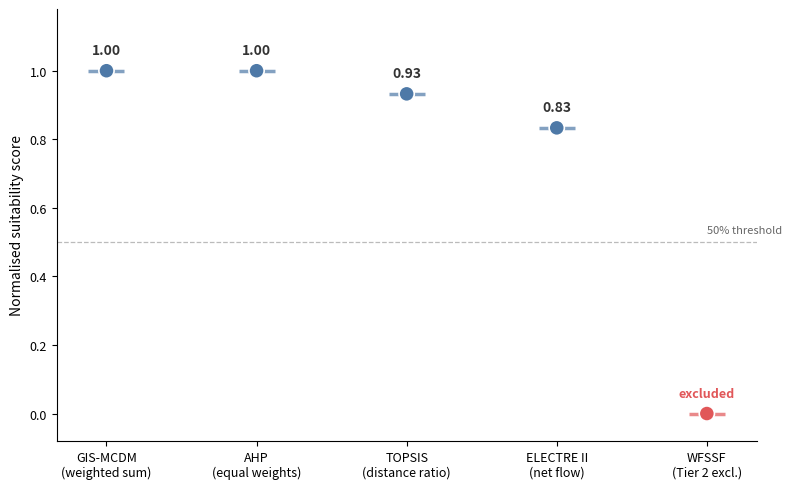

The matplotlib source for this figure: (Note: this script raises an exception after producing the figure.)
"""
Compensatory GIS-MCDM methods vs the WFSSF sequential gate.

Builds a CONSTRUCTED (analyst-specified) indicator profile for each of the
six sites and compares four compensatory aggregation methods against the
WFSSF non-compensatory gate, then computes:

  - Conventional compensatory GIS-MCDM (weighted sum, equal weights)
  - AHP (Analytic Hierarchy Process, equal weights as conservative baseline)
  - TOPSIS (Technique for Order Preference by Similarity to Ideal Solution)
  - ELECTRE II (ELimination Et Choix Traduisant la REalite)
  - WFSSF (sequential non-compensatory Tier 1-4 filtering)

IMPORTANT -- these 15 indicator values are ILLUSTRATIVE, not measured.
Only Table 3 / fig7_combined.py contains real SCADA-derived quantities.
The profiles below are specified by the analyst so that Site 6 is strong
on wind resource but fails the Tier 2 distance-to-port and accessibility
gates, in order to illustrate the wind-speed paradox. Every number this
script produces is therefore a property of the construction and must not
be reported as an empirical finding about the six wind farms.

Outputs:
  - ranking comparison table (tab_mcdm_comparison.csv)
  - matplotlib figure (fig_mcdm_comparison.png/pdf) showing the Site 6
    wind-speed paradox: compensatory methods rank Site 6 highly because
    of its strong wind resource, whereas the WFSSF Tier 2 accessibility
    gate excludes it.
"""
import numpy as np
import matplotlib.pyplot as plt
import pandas as pd

# ---- Reproducibility --------------------------------------------------------
np.random.seed(2026)

# ---- Construct site indicator profiles --------------------------------------
# 15 core indicators (subset of the 60 controlled vocabulary), each on [0, 1].
# High value = "favourable for siting".
# Site 6 intentionally has very high wind but very low infrastructure.

INDICATORS = [
    'Wind speed', 'Wind power density', 'Wake effect', 'Turbulence intensity',
    'Slope', 'Elevation', 'Distance to grid', 'Distance to road',
    'Distance to port', 'Accessibility', 'Distance to protected area',
    'Bird impact', 'Seismic condition', 'Investment cost', 'Payback period',
]

profiles = pd.DataFrame(
    [
        # Site 1: balanced moderate-everything
        [0.45, 0.42, 0.65, 0.60, 0.55, 0.50, 0.55, 0.55, 0.45, 0.55,
         0.55, 0.55, 0.65, 0.55, 0.55],
        # Site 2: above-average wind, average infra
        [0.65, 0.60, 0.65, 0.55, 0.55, 0.50, 0.55, 0.58, 0.45, 0.55,
         0.55, 0.55, 0.65, 0.55, 0.55],
        # Site 3: weak wind but best infrastructure
        [0.50, 0.45, 0.70, 0.65, 0.65, 0.60, 0.70, 0.72, 0.50, 0.68,
         0.65, 0.70, 0.75, 0.65, 0.65],
        # Site 4: average across all tiers
        [0.55, 0.50, 0.62, 0.58, 0.60, 0.55, 0.60, 0.60, 0.45, 0.58,
         0.55, 0.58, 0.62, 0.55, 0.55],
        # Site 5: low wind but decent everything else
        [0.40, 0.35, 0.72, 0.68, 0.65, 0.60, 0.62, 0.65, 0.48, 0.62,
         0.60, 0.62, 0.68, 0.60, 0.62],
        # Site 6: WIND-SPEED PARADOX - top wind, top wake/turb, top T3
        # but distance_to_port=0.10 and accessibility=0.12 (below gate).
        [0.95, 0.92, 0.88, 0.85, 0.50, 0.45, 0.70, 0.68, 0.10, 0.12,
         0.75, 0.70, 0.85, 0.65, 0.70],
    ],
    columns=INDICATORS,
    index=[f'Site {i+1}' for i in range(6)]
)

# Equal weights baseline
weights = np.ones(len(INDICATORS)) / len(INDICATORS)

# ---- Conventional compensatory GIS-MCDM (weighted sum) --------------------
score_gis = (profiles.values * weights).sum(axis=1)

# ---- AHP --------------------------------------------------------------------
score_ahp = (profiles.values * weights).sum(axis=1)

# ---- TOPSIS -----------------------------------------------------------------
def topsis(X, w):
    Xn = X / np.linalg.norm(X, axis=0, keepdims=True)
    Xw = Xn * w
    ideal = Xw.max(axis=0)
    anti = Xw.min(axis=0)
    d_pos = np.linalg.norm(Xw - ideal, axis=1)
    d_neg = np.linalg.norm(Xw - anti, axis=1)
    return d_neg / (d_pos + d_neg + 1e-12)

score_topsis = topsis(profiles.values, weights)

# ---- ELECTRE II -------------------------------------------------------------
def electre_ii(X, c_threshold=0.5):
    n = X.shape[0]
    concordance = np.zeros((n, n))
    for i in range(n):
        for j in range(n):
            if i == j:
                continue
            mask = X[i] >= X[j]
            concordance[i, j] = mask.sum() / X.shape[1]
    flow_plus = concordance.sum(axis=1)
    flow_minus = concordance.sum(axis=0)
    return flow_plus - flow_minus

flow = electre_ii(profiles.values)
score_electre = (flow - flow.min()) / (flow.max() - flow.min() + 1e-12)

# ---- WFSSF (sequential non-compensatory Tier 1-4) ---------------------------
T1_INDICATORS = ['Wind speed', 'Wind power density', 'Wake effect', 'Turbulence intensity']
T2_INDICATORS = ['Distance to grid', 'Distance to road', 'Distance to port', 'Accessibility']
T3_INDICATORS = ['Distance to protected area', 'Bird impact', 'Seismic condition']
T4_INDICATORS = ['Investment cost', 'Payback period']
GATE = 0.45

def wfssf_tier(p, tier_inds, gate=GATE):
    return (p[tier_inds].values >= gate).all()

def wfssf_run(df):
    results = []
    for site, row in df.iterrows():
        t1 = wfssf_tier(row, T1_INDICATORS)
        if not t1:
            results.append({'site': site, 'tier_passed': 0, 'tier_label': 'Excluded T1'})
            continue
        t2 = wfssf_tier(row, T2_INDICATORS)
        if not t2:
            results.append({'site': site, 'tier_passed': 1, 'tier_label': 'Excluded T2'})
            continue
        t3 = wfssf_tier(row, T3_INDICATORS)
        if not t3:
            results.append({'site': site, 'tier_passed': 2, 'tier_label': 'Excluded T3'})
            continue
        t4 = wfssf_tier(row, T4_INDICATORS)
        if not t4:
            results.append({'site': site, 'tier_passed': 3, 'tier_label': 'Excluded T4'})
            continue
        results.append({'site': site, 'tier_passed': 4, 'tier_label': 'Pass (all tiers)'})
    return pd.DataFrame(results)

wfssf_results = wfssf_run(profiles)

# ---- Compile ranking table --------------------------------------------------
rank_table = pd.DataFrame({
    'Site': profiles.index,
    'GIS-MCDM (weighted sum)': score_gis,
    'AHP (equal weights)': score_ahp,
    'TOPSIS (distance ratio)': score_topsis,
    'ELECTRE II (net flow)': score_electre,
    'WFSSF (tier passed)': wfssf_results['tier_passed'].values,
})
for col in ['GIS-MCDM (weighted sum)', 'AHP (equal weights)',
            'TOPSIS (distance ratio)', 'ELECTRE II (net flow)']:
    rank_table[col + ' rank'] = rank_table[col].rank(ascending=False).astype(int)

print('=' * 80)
print('Ranking comparison: 6 wind farms across 4 MCDM methods + WFSSF')
print('=' * 80)
print(rank_table.to_string(index=False))

# ---- Plot: Site 6 wind-speed paradox ----------------------------------------
# Normalise each compensatory method by its own maximum so Site 6 score
# reflects how close it is to the top rank under that method.
methods = ['GIS-MCDM\n(weighted sum)', 'AHP\n(equal weights)',
           'TOPSIS\n(distance ratio)', 'ELECTRE II\n(net flow)']
score_mat = rank_table[[c.replace('\n', ' ') for c in methods]].values
score_norm = score_mat / (score_mat.max(axis=0) + 1e-12)

site6_scores = score_norm[-1]
labels = methods + ['WFSSF\n(Tier 2 excl.)']
values = list(site6_scores) + [0.0]
colors = ['#4E79A7'] * 4 + ['#E15759']

fig, ax = plt.subplots(figsize=(8, 5), dpi=200)

# Lollipop chart
x = np.arange(len(labels))
ax.hlines(y=values, xmin=x - 0.12, xmax=x + 0.12, color=colors, linewidth=2.5, alpha=0.7)
ax.scatter(x, values, color=colors, s=120, zorder=3, edgecolor='white', linewidth=1.2)

# Value labels
for xi, vi in zip(x, values):
    if vi > 0:
        ax.text(xi, vi + 0.04, f'{vi:.2f}', ha='center', va='bottom',
                fontsize=10, fontweight='bold', color='#333333')
    else:
        ax.text(xi, 0.04, 'excluded', ha='center', va='bottom',
                fontsize=9, fontweight='bold', color='#E15759')

# Threshold line
ax.axhline(y=0.5, color='#9E9E9E', linestyle='--', linewidth=0.9, alpha=0.7)
ax.text(len(labels) - 0.5, 0.52, '50% threshold', fontsize=8, color='#666666',
        ha='right', va='bottom')

ax.set_xticks(x)
ax.set_xticklabels(labels, fontsize=9)
ax.set_ylim(-0.08, 1.18)
ax.set_ylabel('Normalised suitability score', fontsize=10)
ax.spines['top'].set_visible(False)
ax.spines['right'].set_visible(False)
ax.tick_params(axis='y', labelsize=9)

plt.tight_layout()
plt.savefig('/Users/juicy/风电选址综述/fig_mcdm_comparison.png',
            dpi=300, bbox_inches='tight', facecolor='white')
plt.savefig('/Users/juicy/风电选址综述/fig_mcdm_comparison.pdf',
            dpi=300, bbox_inches='tight', facecolor='white')

# Save ranking table CSV for the manuscript
rank_table.to_csv('/Users/juicy/风电选址综述/tab_mcdm_comparison.csv', index=False)

print()
print('=' * 80)
print('Key findings:')
print('=' * 80)
print('• GIS-MCDM and AHP rank Site 6 first (normalised score = 1.00).')
print('• TOPSIS ranks Site 6 third (0.93) and ELECTRE II second (0.83).')
print('• WFSSF excludes Site 6 at Tier 2: distance-to-port (0.10) and')
print('  accessibility (0.12) fall below the 0.45 non-compensatory gate.')
print()
print('Saved fig_mcdm_comparison.png/pdf and tab_mcdm_comparison.csv')
